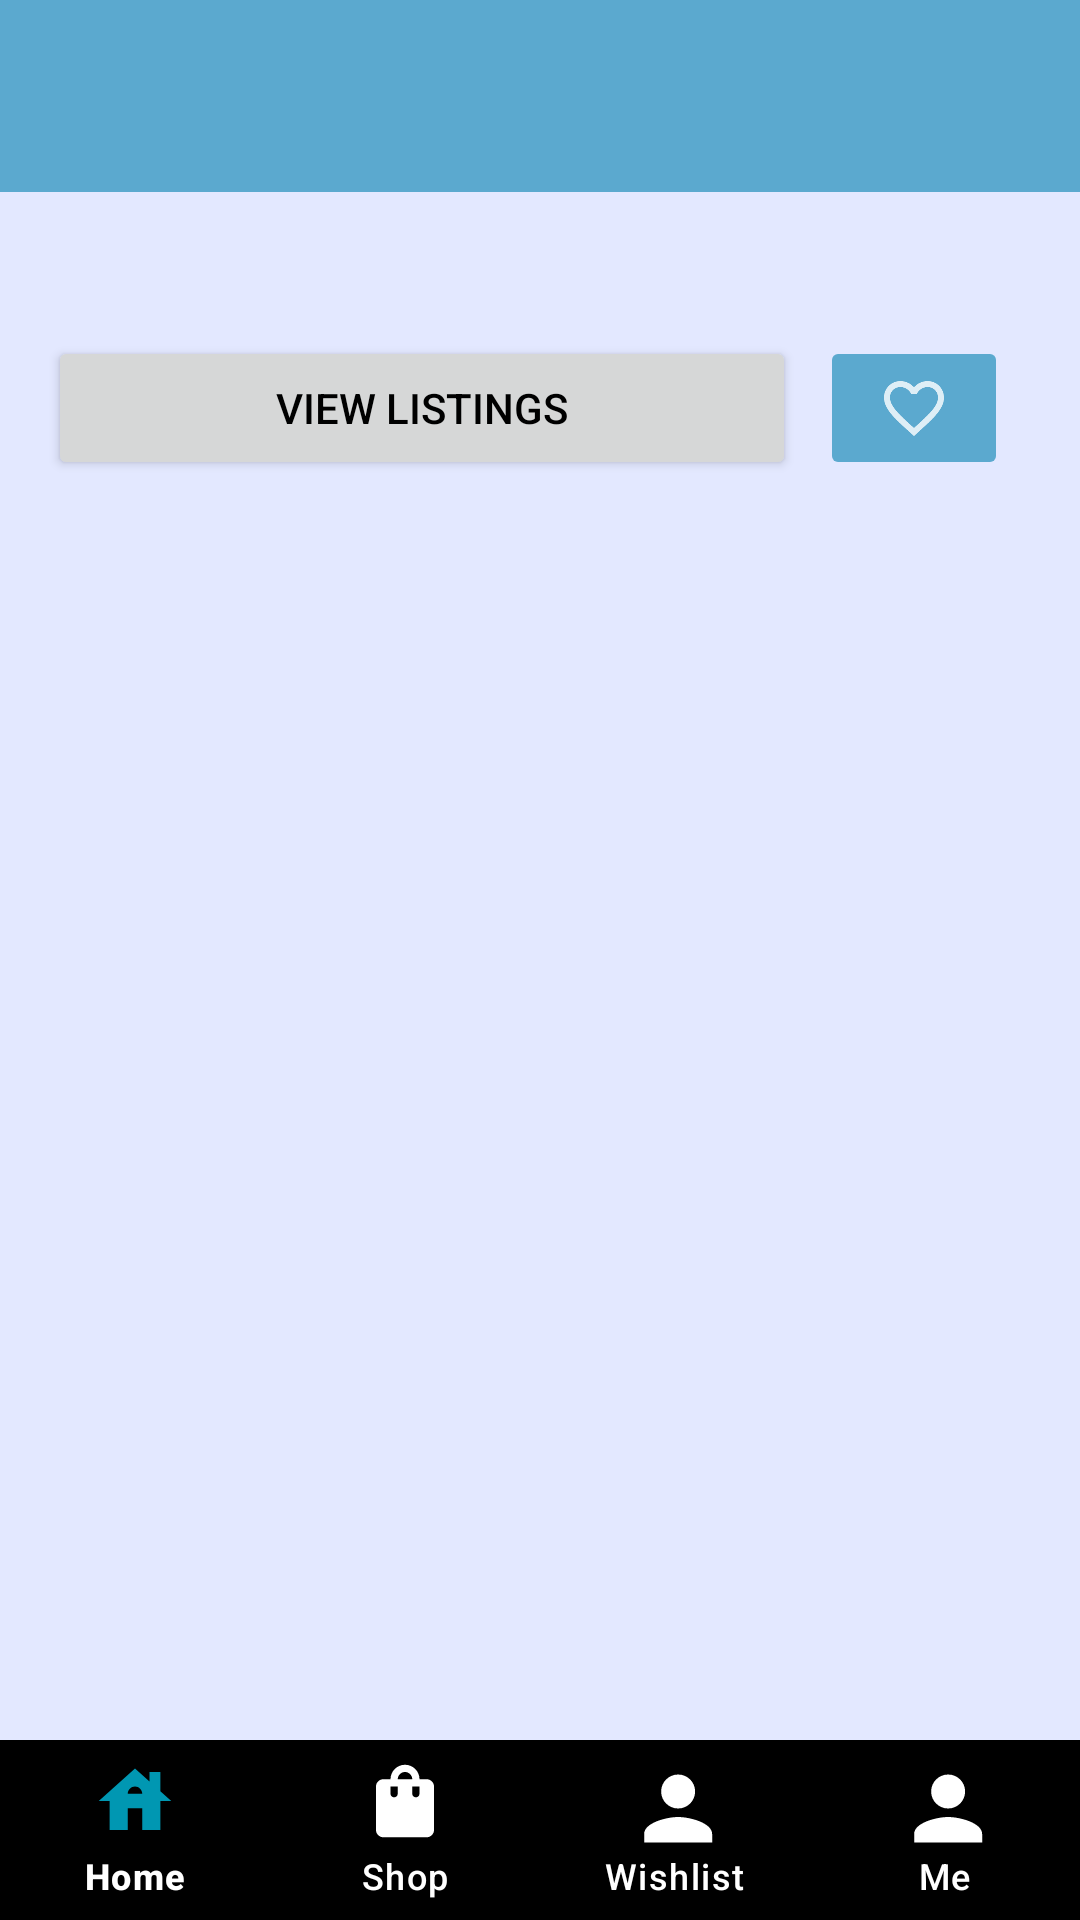

Here is an Android app screen rendered from its layout file. Give the layout XML and the strings, colors and styles it references.
<!-- AndroidManifest.xml: application theme Theme.Cardhub -->
<!-- res/layout/activity_card_details.xml -->
<?xml version="1.0" encoding="utf-8"?>
<androidx.coordinatorlayout.widget.CoordinatorLayout
    xmlns:tools="http://schemas.android.com/tools"
    xmlns:android="http://schemas.android.com/apk/res/android"
    xmlns:app="http://schemas.android.com/apk/res-auto"

    android:layout_width="match_parent"
    android:layout_height="match_parent"
    tools:context=".CardDetailsActivity">

    <com.google.android.material.appbar.AppBarLayout
        android:layout_width="match_parent"
        android:layout_height="wrap_content">

        <androidx.appcompat.widget.Toolbar
            android:id="@+id/toolbar"
            android:layout_width="match_parent"
            android:layout_height="wrap_content"
            android:background="@color/cardhub_blue_medium"
            android:minHeight="?attr/actionBarSize"
            android:theme="?attr/actionBarTheme"
            app:popupTheme="@style/ThemeOverlay.AppCompat.Light" />
    </com.google.android.material.appbar.AppBarLayout>

    <ScrollView
        android:layout_width="match_parent"
        android:layout_height="match_parent"
        android:layout_marginTop="?attr/actionBarSize"
        android:layout_marginBottom="60dp">

        <LinearLayout
            android:layout_width="match_parent"
            android:layout_height="wrap_content"
            android:orientation="vertical"
            android:padding="16dp">

            <ImageView
                android:id="@+id/cardImage"
                android:layout_width="match_parent"
                android:layout_height="0dp"
                android:layout_weight="1"
                app:srcCompat="@drawable/default_card"
                android:layout_marginBottom="16dp"
                tools:ignore="ContentDescription,MissingConstraints" />

            <LinearLayout
                android:layout_width="match_parent"
                android:layout_height="wrap_content"
                android:orientation="horizontal"
                android:layout_marginTop="16dp"
                android:layout_marginBottom="16dp">

                <Button
                    android:id="@+id/btnViewListings"
                    android:layout_width="0dp"
                    android:layout_height="match_parent"
                    android:layout_weight="8"
                    android:text="@string/view_listings"
                    android:layout_marginEnd="8dp"
                    android:padding="6dp" />

                <ImageButton
                    android:id="@+id/btnFavorite"
                    android:layout_width="0dp"
                    android:layout_height="match_parent"
                    android:layout_weight="2"
                    android:layout_marginEnd="8dp"
                    app:srcCompat="@drawable/ic_favorite"
                    android:padding="6dp"
                    android:onClick="onClickBtnFavorite"
                    android:backgroundTint="@color/cardhub_blue_medium"/>

            </LinearLayout>

            <TextView
                android:id="@+id/tvDetailCardName"
                android:layout_width="match_parent"
                android:layout_height="wrap_content"
                android:textSize="18sp"
                android:layout_marginBottom="8dp" />

            <TextView
                android:id="@+id/tvDetailCardRarity"
                android:layout_width="match_parent"
                android:layout_height="wrap_content"
                android:textSize="18sp"
                android:layout_marginBottom="8dp" />

            <TextView
                android:id="@+id/tvDetailCardCountListings"
                android:layout_width="match_parent"
                android:layout_height="wrap_content"
                android:textSize="18sp"
                android:layout_marginBottom="8dp" />

            <TextView
                android:id="@+id/tvDetailCardDescription"
                android:layout_width="match_parent"
                android:layout_height="wrap_content"
                android:textSize="18sp"
                android:layout_marginBottom="8dp" />

        </LinearLayout>
    </ScrollView>

    
    <com.google.android.material.bottomnavigation.BottomNavigationView
        android:id="@+id/bottom_navigation"
        android:layout_width="match_parent"
        android:layout_height="60dp"
        android:layout_gravity="bottom"
        android:background="@color/black"
        app:itemBackground="@color/black"
        app:backgroundTint="@color/black"
        app:itemRippleColor="@null"
        app:itemPaddingTop="-5dp"
        app:itemPaddingBottom="10dp"
        app:itemIconSize="50dp"
        app:menu="@menu/bottom_nav_menu"
        app:itemIconTint="@color/nav_icon_color"
        app:itemTextColor="@color/white"
        app:labelVisibilityMode="labeled"/>

</androidx.coordinatorlayout.widget.CoordinatorLayout>
<!-- resources referenced by this layout -->
<resources>
  <color name="black">#FF000000</color>
  <color name="cardhub_blue_medium">#5ba9cf</color>
  <color name="white">#FFFFFFFF</color>
  <!-- drawable ic_favorite: png bitmap (drawable-hdpi, 629 bytes) -->
  <string name="view_listings">View Listings</string>
  <style name="Theme.Cardhub" parent="Base.Theme.Cardhub" />
  <style name="Base.Theme.Cardhub" parent="Theme.Material3.DayNight.NoActionBar">
          
          
          <item name="colorPrimary">@color/cardhub_blue_medium</item>
          <item name="colorPrimaryVariant">@color/cardhub_blue_dark</item>
          <item name="colorOnPrimary">@color/white</item>
  
          
          <item name="colorSurface">@color/cardhub_blue_light</item>
          <item name="android:colorBackground">@color/cardhub_blue_light</item>
          <item name="colorOnBackground">@color/black</item>
          <item name="colorOnSurface">@color/black</item>
  
          
          <item name="colorSecondary">@color/white</item>
          <item name="colorOnSecondary">@color/black</item>
  
          
          <item name="colorTertiary">@color/red</item>
          <item name="colorOnTertiary">@color/white</item>
  
          
          <item name="android:textColor">@color/black</item>
          <item name="android:navigationBarColor">@color/white</item>
      </style>
  <color name="cardhub_blue_light">#e3e8ff</color>
</resources>
